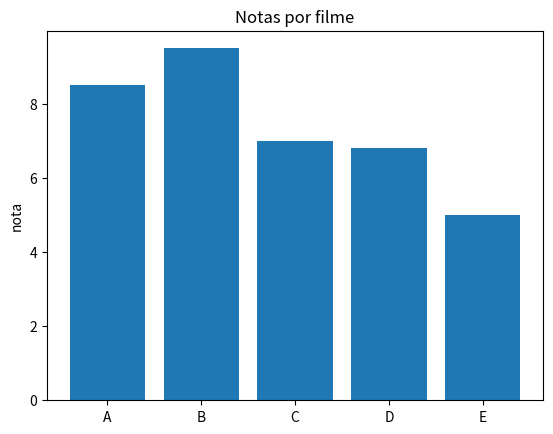

This chart was generated by the following Python code:

import matplotlib.pyplot as plt
import numpy as np
import pandas as pd

#Criando um DF de exemplo
df =pd.DataFrame({
    'filme':['A','B','C','D','E'],
    'nota':[8.5,9.5,7,6.8,5],
    'Receita':[120,80,150,50,60]
})
#Grafico de barras com colunas do DataFrame
plt.bar(df['filme'],df['nota'])
plt.title('Notas por filme')
plt.ylabel('nota')
plt.show()

"""
#crando uma  series
x=np.linspace(0,10,100)
#usando metodo de seno do numpy
y_line = np.sin(x)
categorias =['Ação','comedia','dra,a','terror']
valores = [20,40,50,20]
x_scatter=np.random.rand(50)
y_scatter=x_scatter+np.random.randn(50)*0.1

#hitograma
hist_data=np.random.randn(1000)

fig,axs = plt.subplots(2,2, figsize=(10,8))
axs[0,0].plot(x,y_line,color='blue',linestyle='--',
label='sin(x)')

axs[0,0].set_title('Grfico de linha')
axs[0,0].legend()

axs[0,1].bar(categorias,valores,color=['green','red','blue','purple'])
axs[0,1].set_title('grafico debarras')


axs[1,0].scatter(x_scatter,y_scatter,alpha=0.6,color='red')
axs[1,0].set_title('grafico de dispersao')

axs[1,1].hist(hist_data,bins=30,color='blue',edgecolor='black')
axs[1,1].set_title('Histograma')
fig.get_tight_layout()
plt.show()
"""